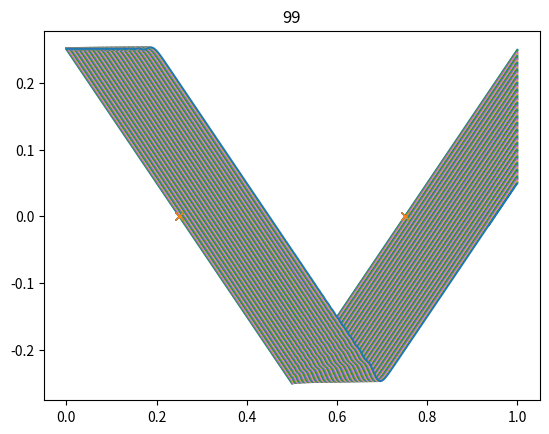

Write the Python code that produced this figure.
import numpy as np
import matplotlib.pyplot as plt

n = 1000
it = 100
proj = "2D"
epsilon = 10e-6

dx = 1/n#*0.001

x = np.linspace(0, 1, n)
y = np.linspace(0, 1, n)

u = np.zeros_like(x)
u[:] = 1
# u = -(x - 1/2)
# v = y - 1/2

dt = dx/max(abs(u))

phi = np.zeros_like(x)
initX = [x[int(n/4)], x[int(3*n/4)]]

def reinit(phi, init = False):
    if not init:
        init = []
        for i in range(len(phi)):
            if round(phi[i], 4) == 0:
                init.append(x[i])
        if init == []:
            init.append(0)

    for i in range(len(x)):
        # levelSet[i] = min([abs(x[i] -  initX[0]), abs(x[i] - initX[1])])
        phi[i] = min(abs(x[i] -  init))
        if len(init) > 1:
            if x[i] > init[0] and x[i] < init[1]:
                phi[i] = - phi[i]
    
    return phi

phi = reinit(phi, initX)

plt.plot(x, phi)
plt.plot(initX, [0, 0], 'x')
plt.show()
temp = np.zeros_like(phi)

for i in range(it):
    # if i%5 == 0:
    #     phi = reinit(phi)
    for j in range(1, len(phi)-1):
        # temp[j] = phi[j] - u[j]*dt/dx*(phi[j] - phi[j-1]) # upwind
        temp[j] = phi[j] - u[j]*dt/(2*dx)*(phi[j+1] - phi[j-1]) # central
    temp[0] = phi[0] + (u[0] + epsilon)/abs(u[0] + epsilon)*(phi[0] - phi[1])
    temp[-1] = phi[-1] + (u[0] + epsilon)/abs(u[-1] + epsilon)*(phi[-2] - phi[-1])
    phi = temp
    plt.plot(x, phi)
    plt.plot(initX, [0, 0], 'x')
    plt.title(i)
    plt.show()

if __name__ == "__main__":
    print(dt)